3-way image classification set "split" from GitHub (f-10na/follow_yellow); label vocabulary: left, right, straight.

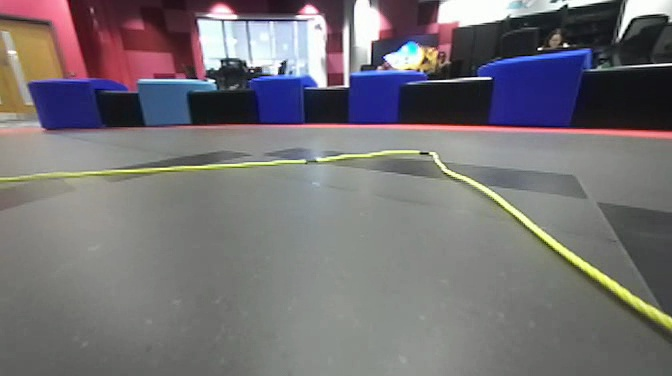
Label: right

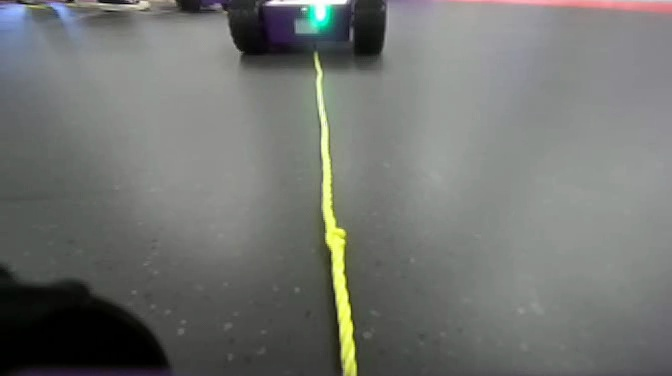
Label: straight

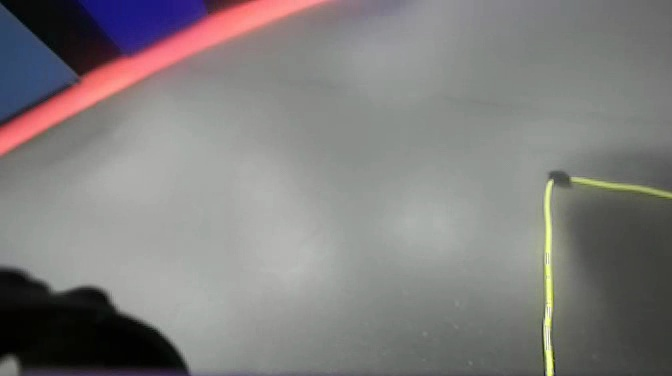
Label: right

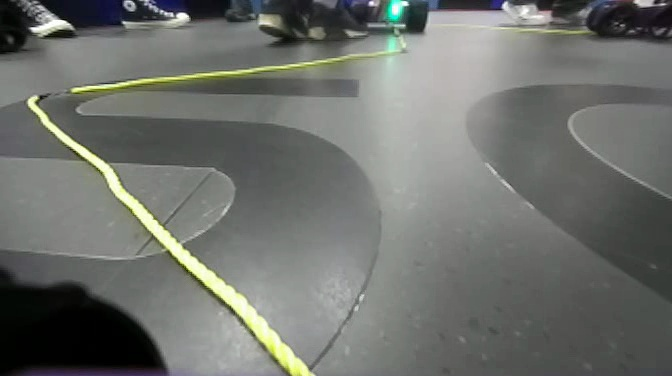
Label: left

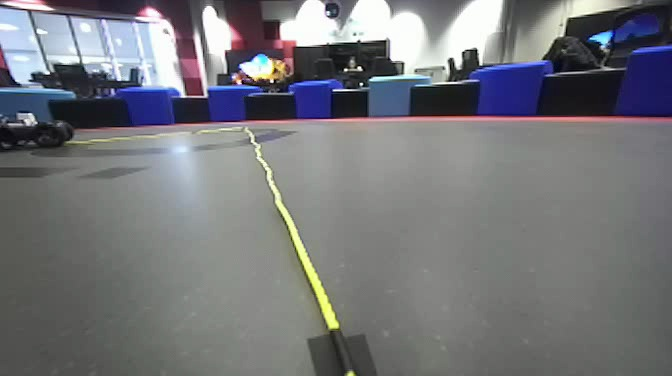
Label: left

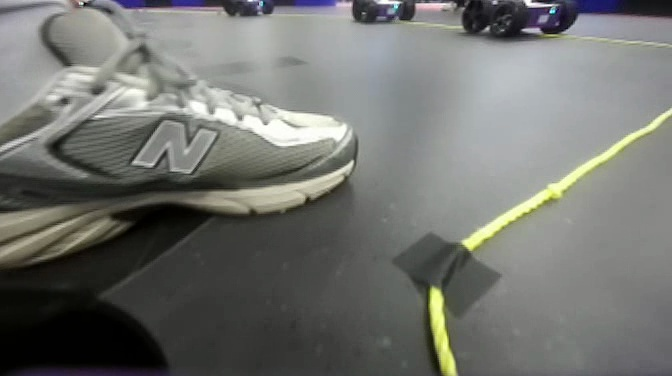
Label: straight
